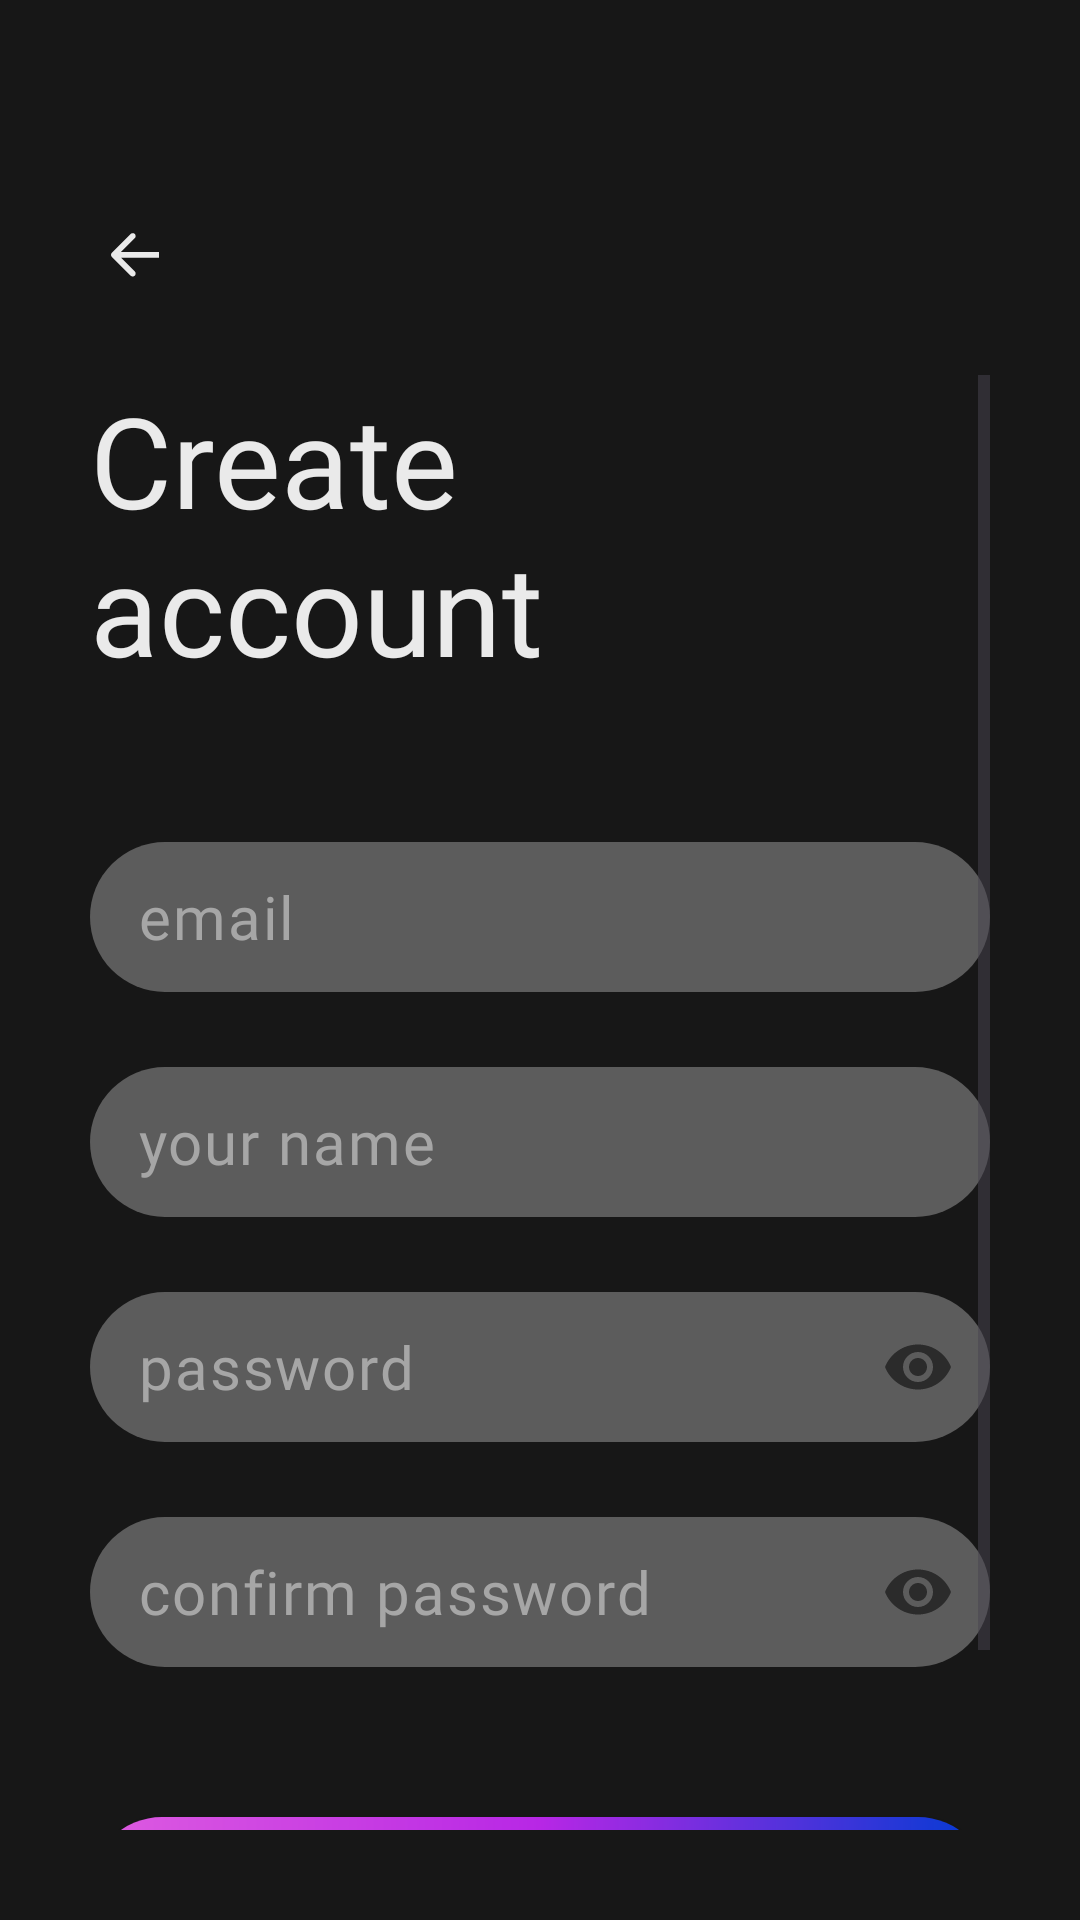

The Android layout XML behind this screen, and the referenced resources:
<!-- AndroidManifest.xml: application theme Theme.GeoBuddies -->
<!-- res/layout/fragment_registration.xml -->
<?xml version="1.0" encoding="utf-8"?>
<LinearLayout xmlns:android="http://schemas.android.com/apk/res/android"
    xmlns:app="http://schemas.android.com/apk/res-auto"
    xmlns:tools="http://schemas.android.com/tools"
    android:id="@+id/registration_fragment"
    android:layout_width="match_parent"
    android:layout_height="match_parent"
    android:background="@color/fragment_backround_dark_theme"
    android:orientation="vertical"
    android:padding="30dp"
    tools:context=".presentation.views.RegistrationFragment">


    <ImageView
        android:id="@+id/back_registration_button"
        android:layout_width="30dp"
        android:layout_height="30dp"
        android:layout_marginTop="40dp"
        android:scaleType="center"
        android:src="@drawable/arrow" />

    <ScrollView
        android:layout_width="match_parent"
        android:layout_height="match_parent"
        android:layout_marginTop="25dp">

        <LinearLayout
            android:layout_width="match_parent"
            android:layout_height="wrap_content"
            android:orientation="vertical">

            <TextView
                android:id="@+id/create_account_registration_textview"
                android:layout_width="wrap_content"
                android:layout_height="wrap_content"
                android:fontFamily="@font/urbanist_semibold"
                android:text="@string/create_account"
                android:textColor="@color/field_text_white_color_dark_theme"
                android:textSize="42sp" />

            <com.google.android.material.textfield.TextInputLayout
                android:id="@+id/email_registration_text_input"
                android:layout_width="match_parent"
                android:layout_height="wrap_content"
                android:layout_marginTop="50dp"
                app:cursorColor="@color/cursor_color_dark_theme"
                app:hintEnabled="false">

                <com.google.android.material.textfield.TextInputEditText
                    style="@style/RegistrationFieldTextViewDarkMode"
                    android:layout_width="match_parent"
                    android:layout_height="50dp"
                    android:autofillHints="emailAddress"
                    android:background="@drawable/gray_circle"
                    android:hint="@string/email"
                    android:inputType="textEmailAddress"
                    android:maxLines="1"
                    android:paddingVertical="0dp"
                    android:textColorHint="@color/field_text_color_dark_theme" />
            </com.google.android.material.textfield.TextInputLayout>

            <com.google.android.material.textfield.TextInputLayout
                android:id="@+id/name_registration_text_input"
                android:layout_width="match_parent"
                android:layout_height="wrap_content"
                android:layout_marginTop="25dp"
                app:cursorColor="@color/cursor_color_dark_theme"
                app:hintEnabled="false"
                >

                <com.google.android.material.textfield.TextInputEditText
                    style="@style/RegistrationFieldTextViewDarkMode"
                    android:layout_width="match_parent"
                    android:layout_height="50dp"
                    android:background="@drawable/gray_circle"
                    android:hint="@string/your_name"
                    android:inputType="textPersonName"
                    android:maxLines="1"
                    android:paddingVertical="0dp"
                    android:textColorHint="@color/field_text_color_dark_theme" />
            </com.google.android.material.textfield.TextInputLayout>

            <com.google.android.material.textfield.TextInputLayout
                android:id="@+id/password_registration_text_input"
                android:layout_width="match_parent"
                android:layout_height="wrap_content"
                android:layout_marginTop="25dp"
                app:cursorColor="@color/cursor_color_dark_theme"
                app:hintEnabled="false"
                app:passwordToggleEnabled="true">

                <com.google.android.material.textfield.TextInputEditText
                    style="@style/RegistrationFieldTextViewDarkMode"
                    android:layout_width="match_parent"
                    android:layout_height="50dp"
                    android:background="@drawable/gray_circle"
                    android:hint="@string/password"
                    android:inputType="textPassword"
                    android:maxLines="1"
                    android:paddingVertical="0dp"

                    />
            </com.google.android.material.textfield.TextInputLayout>

            <com.google.android.material.textfield.TextInputLayout
                android:id="@+id/confirmpassword_registration_text_input"
                android:layout_width="match_parent"
                android:layout_height="wrap_content"
                android:layout_marginTop="25dp"
                app:cursorColor="@color/cursor_color_dark_theme"
                app:hintEnabled="false"
                app:passwordToggleEnabled="true"
                >

                <com.google.android.material.textfield.TextInputEditText
                    style="@style/RegistrationFieldTextViewDarkMode"
                    android:layout_width="match_parent"
                    android:layout_height="50dp"
                    android:background="@drawable/gray_circle"
                    android:hint="@string/confirm_password"
                    android:inputType="textPassword"
                    android:maxLines="1"
                    android:paddingVertical="0dp"
                    android:textColorHint="@color/field_text_color_dark_theme" />
            </com.google.android.material.textfield.TextInputLayout>

            <android.widget.Button
                android:id="@+id/sign_up_registration_button"
                style="@style/LoginAndSignUpTextButton"
                android:layout_width="match_parent"
                android:layout_height="wrap_content"
                android:layout_marginTop="50dp"
                android:layout_marginBottom="25dp"
                android:background="@drawable/gradient_circle"
                android:gravity="center"
                android:text="@string/sign_up" />
        </LinearLayout>
    </ScrollView>
</LinearLayout>
<!-- resources referenced by this layout -->
<resources>
  <color name="cursor_color_dark_theme">#EFFFFFFF</color>
  <color name="field_text_color_dark_theme">#A6A6A6</color>
  <color name="field_text_white_color_dark_theme">#EAEAEA</color>
  <color name="fragment_backround_dark_theme">#171717</color>
  <!-- drawable arrow (drawable) -->
  <vector xmlns:android="http://schemas.android.com/apk/res/android"
      android:width="16dp"
      android:height="15dp"
      android:viewportWidth="16"
      android:viewportHeight="15">
    <path
        android:pathData="M0.292,6.583C-0.092,6.966 -0.092,7.588 0.292,7.972L6.545,14.225C6.929,14.609 7.551,14.609 7.934,14.225C8.318,13.841 8.318,13.219 7.934,12.835L2.376,7.277L7.934,1.719C8.318,1.336 8.318,0.714 7.934,0.33C7.551,-0.054 6.929,-0.054 6.545,0.33L0.292,6.583ZM15.987,6.295L0.987,6.295V8.26L15.987,8.26V6.295Z"
        android:fillColor="#EAEAEA"/>
  </vector>
  <!-- drawable gradient_circle (drawable) -->
  <?xml version="1.0" encoding="utf-8"?>
  <shape xmlns:android="http://schemas.android.com/apk/res/android"
      android:shape="rectangle">
      <gradient
          android:startColor="@color/start_gradient_color"
          android:centerColor="@color/center_gradient_color"
          android:endColor="@color/end_gradient_color"
          />
      <corners android:radius="300dp" />
  </shape>
  <!-- drawable gray_circle (drawable) -->
  <?xml version="1.0" encoding="utf-8"?>
  <shape xmlns:android="http://schemas.android.com/apk/res/android"
      android:shape="rectangle">
      <solid android:color="@color/field_background_dark_theme"/>
      <corners android:radius="300dp" />
  </shape>
  <string name="confirm_password">confirm password</string>
  <string name="create_account">Create\naccount</string>
  <string name="email">email</string>
  <string name="password">password</string>
  <string name="sign_up">Sign up</string>
  <string name="your_name">your name</string>
  <style name="LoginAndSignUpTextButton">
          <item name="android:fontFamily">@font/urbanist_semibold</item>
          <item name="android:textAllCaps">false</item>
          <item name="android:textSize">20sp</item>
          <item name="android:textColor">@color/fragment_backround_dark_theme</item>
      </style>
  <style name="RegistrationFieldTextViewDarkMode">
          <item name="android:textSize">20sp</item>
          <item name="android:textColor">@color/field_text_color_dark_theme</item>
          <item name="android:fontFamily">@font/tilda_sans_light</item>
          <item name="android:textColorHint">@color/field_text_color_dark_theme</item>
      </style>
  <style name="Theme.GeoBuddies" parent="Base.Theme.GeoBuddies" />
  <color name="start_gradient_color">#DE5CE0</color>
  <color name="center_gradient_color">#B727E5</color>
  <color name="end_gradient_color">#003BD3</color>
  <color name="field_background_dark_theme">#5C5C5C</color>
  <style name="Base.Theme.GeoBuddies" parent="Theme.Material3.DayNight.NoActionBar">
          
          
      </style>
</resources>
